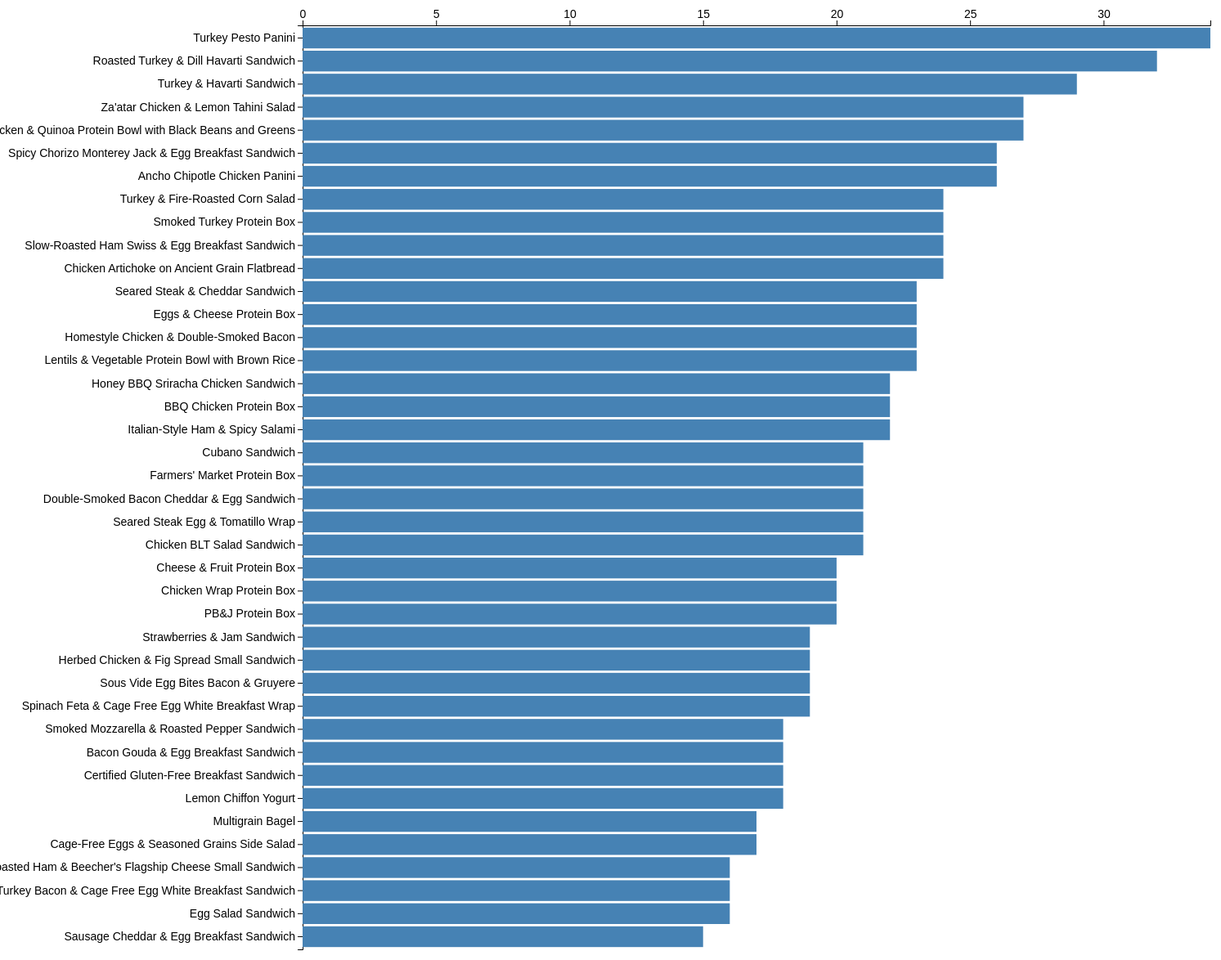
D3 v4 page, settled after 480 driven frames (8 s of simulated time); the page loaded 1 data file(s).


// ── protein.js

const svg = d3.select('svg')
const width = +svg.attr('width')
const height = +svg.attr('height')

var tooltip = d3.select("body").append("div")
                  .attr("class", "tooltip")
                  .style("opacity", 0);
				  
				
              var tipMouseover = function(d) {
                  var html  = " Name : " + d['Name']
                  + "<br/>" + "Protein  : " + d.Protein + " g"  
                  + "<br/>" + "Calories  : " + d.Calories + " cal"  
                  + "<br/>" + "Fat  : " + d.Fat + " g"  
                  + "<br/>" + "Carb  : " + d.Carb + " g"  
                + "<br />"; 
                  tooltip.html(html)
                      .style("left",  (d3.event.pageX + 15) + "px")
                      .style("top", (d3.event.pageY - 28) + "px")
                    .transition()
                      .duration(200) // ms
                      .style("opacity", 1) // started as 0!

              };
              var tipMouseout = function(d) {
                  tooltip.transition()
                      .duration(300) // ms
                      .style("opacity", 0); 
              };

const render = data => {
    const xValue = d => d.Protein
    const yValue = d => d.Name
    const margin = {top: 50, right:20, bottom:20, left: 370}
    const innerWidth = width - margin.left - margin.right
    const innerHeight = height - margin.top - margin.bottom

    

    const xScale = d3.scaleLinear()
        .domain([0, d3.max(data, xValue)])
        .range([0,innerWidth])
    console.log(xScale.domain())

    const yScale = d3.scaleBand()
        .domain(data.map(yValue))
        .range([0, innerHeight])
        .padding(0.1)
    console.log(yScale.domain())

    const xAxis = d3.axisTop(xScale)
    const yAxis = d3.axisLeft(yScale)

    const g = svg.append('g')
        .attr('transform', `translate(${margin.left}, ${margin.top})`);
    
    g.append('g').call(yAxis)
    g.append('g').call(xAxis).attr('transform', `translate(${0}, ${0})`);

    g.selectAll('rect').data(data)
    .enter().append('rect')
    .attr('y', d=>yScale(yValue(d)))
    .attr('width', d=>xScale(xValue(d)) )
    .attr('height', yScale.bandwidth())
    .on("mouseover", tipMouseover)
    .on("mouseout", tipMouseout);
}

d3.csv("starbucks.csv", function(data) {
    data.forEach(d => {
        d.Calories = +d.Calories
        d.Fat = +d.Fat
        d.Carb = +d.Carb
        d.Fiber = +d.Fiber
        d.Protein = +d.Protein
    })
    data.sort(function(min, max) {
        return d3.descending(min.Protein, max.Protein)
    })
    data = data.slice(0,40)
    
  

    console.log(data)
    render(data)
})


### data: starbucks.csv
Name, Calories, Fat, Carb, Fiber, Protein
Chonga Bagel, 300, 5, 50, 3, 12
8-Grain Roll, 380, 6, 70, 7, 10
Almond Croissant, 410, 22, 45, 3, 10
Apple Fritter, 460, 23, 56, 2, 7
Banana Nut Bread, 420, 22, 52, 2, 6
Blueberry Muffin with Yogurt and Honey, 380, 16, 53, 1, 6
Blueberry Scone, 420, 17, 61, 2, 5
Butter Croissant, 240, 12, 28, 1, 5
Butterfly Cookie, 350, 22, 38, 0, 2
Cheese Danish, 320, 16, 36, 1, 8
Chewy Chocolate Cookie, 170, 5, 30, 2, 2
Chocolate Chip Cookie, 310, 15, 42, 2, 4
Chocolate Chunk Muffin, 440, 21, 60, 2, 7
Chocolate Croissant, 330, 18, 38, 1, 6
Chocolate Hazelnut Croissant, 390, 22, 43, 2, 7
Chocolate Marble Loaf Cake, 490, 24, 64, 2, 6
Cinnamon Morning Bun, 390, 15, 56, 2, 8
Cinnamon Raisin Bagel, 270, 1, 58, 3, 9
Classic Coffee Cake, 390, 16, 57, 1, 5
Cookie Butter Bar, 360, 23, 36, 0, 2
Cranberry Orange Scone, 420, 15, 64, 1, 6
Devil's Food Doughnut, 430, 23, 53, 2, 5
Double Chocolate Brownie, 410, 24, 46, 3, 6
Double Chocolate Chunk Brownie, 490, 28, 55, 3, 7
Double Chocolate Loaf Cake, 440, 23, 54, 3, 5
Everybody's Favorite - Bantam Bagel (2 P…, 100, 3.5, 14, 0, 3
Everything Bagel with Cheese, 290, 3.5, 53, 2, 11
Frappuccino® Cookie Straw, 90, 3, 14, 0, 1
French Toast - Bantam Bagels (2 Pack), 200, 8, 30, 0, 6
Gluten-Free Marshmallow Dream Bar, 240, 5, 45, 0, 2
Ice Cream Cone Sugar Cookie, 250, 14, 29, 1, 3
Iced Lemon Pound Cake, 470, 20, 68, 1, 6
Michigan Cherry Oat Bar, 310, 10, 47, 2, 3
Multigrain Bagel, 350, 4, 64, 8, 17
Oatmeal Cookie, 290, 12, 40, 3, 5
Octopus Cookie, 330, 18, 39, 1, 3
Old-Fashioned Glazed Doughnut, 480, 27, 56, 1, 5
Peanut butter cup cookie, 360, 21, 36, 3, 8
Pecan Tart, 330, 18, 39, 1, 4
Petite Vanilla Bean Scone, 120, 4.5, 18, 0, 2
Plain Bagel, 280, 1.5, 56, 2, 9
Pumpkin Bread, 410, 15, 63, 2, 6
Raspberry Swirl Loaf Cake, 420, 17, 61, 1, 6
Raspberry Whoopie Pie, 360, 18, 45, 1, 3
Reduced-Fat Cinnamon Swirl Coffee Cake, 370, 9, 67, 2, 5
S'mores Bar, 330, 17, 44, 1, 2
S'mores Bar Multipack, 330, 17, 44, 1, 2
Sprouted Grain Vegan Bagel, 330, 6, 57, 7, 12
Strawberry Cake Pop, 180, 9, 23, 0, 2
The Classic - Bantam Bagels (2 Pack), 200, 8, 28, 0, 6
Toffeedoodle, 300, 13, 44, 1, 3
Vanilla Bean Whoopie Pie, 360, 18, 45, 1, 3
Vermont Maple Walnut Muffin, 390, 21, 45, 2, 6
Volpi™ Pepperoni & Tomato Savory Foldove…, 270, 14, 27, 2, 10
Strawberries & Jam Sandwich, 600, 25, 80, 10, 19
Burrata & Basil Pesto Small Sandwich, 300, 14, 34, 2, 11
Cage-Free Eggs & Seasoned Grains Side Sa…, 360, 18, 33, 3, 17
Cauliflower Tabbouleh Side Salad, 130, 12, 7, 3, 2
Cubano Sandwich, 430, 23, 34, 3, 21
Farmers' Market Protein Box, 470, 29, 29, 4, 21
... 53 more rows